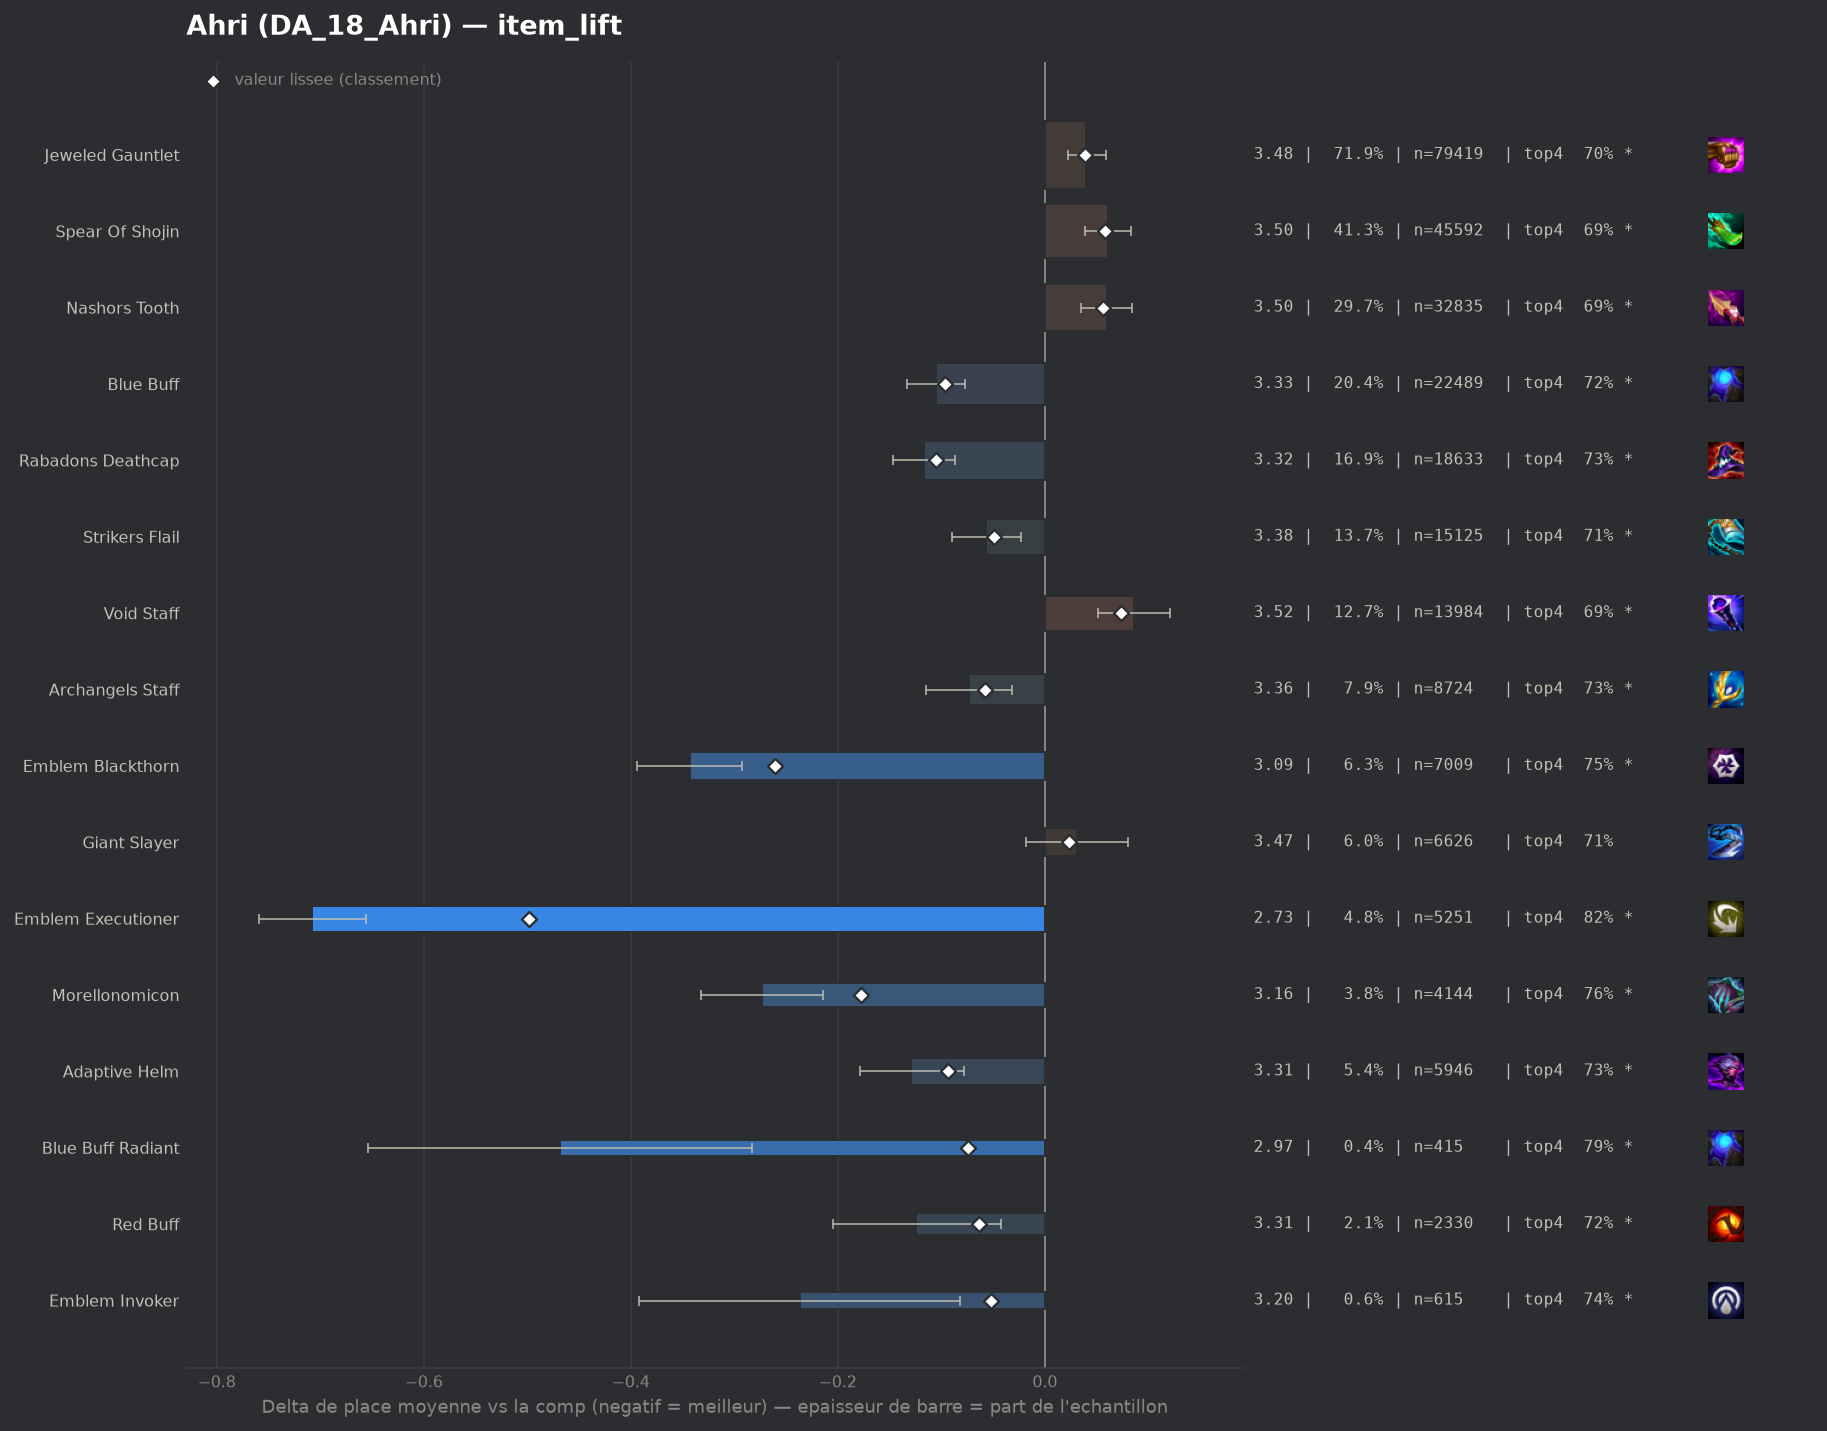

Source data for this figure (header and first rows):
group, label, n, share, avg_place, shrunk_avg, score, d_avg, d_avg_pess, impact, d_top4, win, top2, top4, sd, z, p, significant
pepite, Emblem Executioner, 5251, 0.04754, 2.729, 2.939, -0.498, -0.708, -0.656, 0.0237, 0.1199, 0.3392, 0.573, 0.824, 1.852, -26.96, 0.0, True
populaire, Emblem Blackthorn, 7009, 0.06345, 3.094, 3.176, -0.261, -0.343, -0.293, 0.0166, 0.0458, 0.3046, 0.5044, 0.7499, 2.092, -13.35, 0.0, True
pepite, Morellonomicon, 4144, 0.03751, 3.164, 3.259, -0.178, -0.273, -0.214, 0.0067, 0.0596, 0.2353, 0.4488, 0.7638, 1.899, -9.07, 0.0, True
populaire, Rabadons Deathcap, 18633, 0.1687, 3.32, 3.333, -0.105, -0.117, -0.087, 0.0176, 0.0237, 0.2124, 0.4163, 0.7278, 1.943, -7.57, 0.0, True
populaire, Blue Buff, 22489, 0.2036, 3.332, 3.341, -0.096, -0.105, -0.077, 0.0195, 0.0183, 0.2156, 0.4149, 0.7225, 1.948, -7.35, 0.0, True
pepite, Adaptive Helm, 5946, 0.05383, 3.309, 3.343, -0.094, -0.129, -0.078, 0.005, 0.0246, 0.2102, 0.4117, 0.7287, 1.914, -5.03, 0.0, True
pepite, Blue Buff Radiant, 415, 0.003757, 2.969, 3.363, -0.074, -0.468, -0.283, 0.0003, 0.0838, 0.2843, 0.5108, 0.788, 1.92, -4.96, 0.0, True
pepite, Red Buff, 2330, 0.02109, 3.313, 3.374, -0.064, -0.124, -0.042, 0.0013, 0.0208, 0.2215, 0.427, 0.7249, 1.986, -2.98, 0.00291, True
populaire, Archangels Staff, 8724, 0.07898, 3.364, 3.379, -0.058, -0.073, -0.032, 0.0046, 0.0245, 0.1914, 0.3931, 0.7287, 1.895, -3.47, 0.00053, True
pepite, Emblem Invoker, 615, 0.005567, 3.2, 3.385, -0.052, -0.237, -0.082, 0.0003, 0.0373, 0.2504, 0.4455, 0.7415, 1.952, -3.0, 0.00267, True
populaire, Strikers Flail, 15125, 0.1369, 3.381, 3.388, -0.049, -0.057, -0.023, 0.0068, 0.0085, 0.2145, 0.4097, 0.7127, 1.987, -3.28, 0.00104, True
, Hextech Gunblade, 3152, 0.02853, 3.368, 3.396, -0.041, -0.069, -0.001, 0.0012, 0.0183, 0.2027, 0.4048, 0.7224, 1.945, -1.97, 0.04833, True
, Adaptive Helm Radiant, 106, 0.0009596, 2.566, 3.397, -0.04, -0.871, -0.569, 0.0, 0.1543, 0.3019, 0.6132, 0.8585, 1.584, -5.66, 0.0, True
, Strikers Flail Radiant, 166, 0.001503, 2.97, 3.404, -0.033, -0.467, -0.177, 0.0, 0.091, 0.2892, 0.5, 0.7952, 1.906, -3.16, 0.0016, True
, Emblem Lunar, 388, 0.003512, 3.229, 3.406, -0.031, -0.208, -0.016, 0.0001, 0.033, 0.2371, 0.4356, 0.7371, 1.923, -2.12, 0.03365, True
, Eternal Pact, 690, 0.006246, 3.313, 3.408, -0.03, -0.124, 0.0, 0.0002, 0.0248, 0.1942, 0.4319, 0.729, 1.923, -1.69, 0.09107, False
, Rabadons Deathcap Radiant, 379, 0.003431, 3.266, 3.412, -0.025, -0.171, 0.0, 0.0001, 0.0531, 0.2507, 0.4222, 0.7573, 1.982, -1.67, 0.0942, False
, Spear Of Shojin Radiant, 307, 0.002779, 3.257, 3.415, -0.022, -0.18, 0.0, 0.0001, 0.0255, 0.2182, 0.4365, 0.7296, 1.899, -1.66, 0.09756, False
, Nashors Tooth Radiant, 618, 0.005595, 3.361, 3.42, -0.017, -0.076, 0.0, 0.0001, 0.0256, 0.2152, 0.4045, 0.7298, 1.979, -0.96, 0.3393, False
, Ludens Tempest, 1559, 0.01411, 3.408, 3.425, -0.012, -0.029, 0.0, 0.0002, 0.0034, 0.1988, 0.39, 0.7075, 1.918, -0.6, 0.551, False
, Emblem Flora Fatalis Augment, 1297, 0.01174, 3.407, 3.426, -0.011, -0.03, 0.0, 0.0001, 0.0006, 0.1997, 0.3863, 0.7047, 1.928, -0.56, 0.5771, False
, Giant Slayer Radiant, 41, 0.0003712, 3.024, 3.43, -0.008, -0.413, 0.0, 0.0, 0.0763, 0.1707, 0.5122, 0.7805, 1.774, -1.49, 0.1363, False
, Emblem Primal, 84, 0.0007604, 3.238, 3.43, -0.007, -0.199, 0.0, 0.0, 0.034, 0.2143, 0.4048, 0.7381, 1.843, -0.99, 0.3224, False
, Emblem Sprykin, 45, 0.0004074, 3.111, 3.431, -0.007, -0.326, 0.0, 0.0, 0.0959, 0.2, 0.3778, 0.8, 1.595, -1.37, 0.1704, False
, Void Staff Radiant, 118, 0.001068, 3.322, 3.431, -0.006, -0.115, 0.0, 0.0, 0.0162, 0.2203, 0.4068, 0.7203, 1.904, -0.66, 0.5116, False
, Emblem Elderwood, 40, 0.0003621, 3.4, 3.436, -0.001, -0.037, 0.0, 0.0, 0.0209, 0.3, 0.4, 0.725, 2.211, -0.11, 0.9154, False
, Jeweled Gauntlet Radiant, 878, 0.007948, 3.442, 3.438, 0.001, 0.005, 0.0, -0.0, 0.0066, 0.1891, 0.3827, 0.7107, 1.939, 0.07, 0.942, False
, Emblem Inferno, 52, 0.0004707, 3.577, 3.44, 0.003, 0.14, 0.0, -0.0, -0.0118, 0.2308, 0.3462, 0.6923, 2.088, 0.48, 0.6293, False
, Statikk Shiv, 44, 0.0003983, 3.705, 3.442, 0.005, 0.267, 0.0, -0.0, -0.0451, 0.1818, 0.4318, 0.6591, 2.302, 0.77, 0.441, False
, Quicksilver, 53, 0.0004798, 3.774, 3.445, 0.008, 0.336, 0.0, -0.0, -0.0249, 0.0755, 0.2453, 0.6792, 1.678, 1.46, 0.1446, False
, Emblem Fae, 92, 0.0008328, 3.663, 3.446, 0.009, 0.226, 0.0, -0.0, -0.0411, 0.2174, 0.3261, 0.663, 2.097, 1.03, 0.3016, False
, Emblem Flora Fatalis, 945, 0.008555, 3.473, 3.448, 0.011, 0.036, 0.0, -0.0001, -0.0036, 0.1958, 0.4011, 0.7005, 2.029, 0.54, 0.5882, False
, Seekers Armguard, 60, 0.0005432, 3.9, 3.449, 0.012, 0.463, 0.0, -0.0, -0.1208, 0.1667, 0.35, 0.5833, 2.173, 1.65, 0.09908, False
, Hand Of Justice, 471, 0.004264, 3.512, 3.45, 0.013, 0.075, 0.0, -0.0001, -0.0162, 0.189, 0.3588, 0.6879, 1.923, 0.84, 0.4013, False
, Lich Bane, 145, 0.001313, 3.759, 3.457, 0.02, 0.321, 0.0, -0.0, -0.0835, 0.1655, 0.3655, 0.6207, 2.082, 1.86, 0.06314, False
populaire, Giant Slayer, 6626, 0.05998, 3.468, 3.46, 0.023, 0.031, 0.0, -0.0014, 0.0058, 0.1873, 0.3814, 0.7099, 1.962, 1.24, 0.2139, False
, Tacticians Crown, 150, 0.001358, 3.88, 3.465, 0.028, 0.443, 0.132, -0.0, -0.0641, 0.1, 0.28, 0.64, 1.939, 2.8, 0.00518, True
, Zhonyas Paradox, 101, 0.0009143, 4.129, 3.467, 0.03, 0.692, 0.27, -0.0, -0.1794, 0.1683, 0.3069, 0.5248, 2.16, 3.22, 0.0013, True
populaire, Jeweled Gauntlet, 79419, 0.719, 3.478, 3.477, 0.039, 0.04, 0.022, -0.0283, -0.0078, 0.1992, 0.3877, 0.6963, 2.0, 4.35, 1e-05, True
populaire, Nashors Tooth, 32835, 0.2972, 3.497, 3.493, 0.056, 0.06, 0.035, -0.0166, -0.0115, 0.1971, 0.3817, 0.6926, 1.997, 4.74, 0.0, True
, Blighting Jewel, 220, 0.001992, 4.064, 3.494, 0.057, 0.627, 0.365, -0.0001, -0.1132, 0.0909, 0.2818, 0.5909, 1.976, 4.7, 0.0, True
populaire, Spear Of Shojin, 45592, 0.4127, 3.498, 3.495, 0.058, 0.061, 0.039, -0.0239, -0.0112, 0.1954, 0.3841, 0.6929, 2.005, 5.46, 0.0, True
, Component Giants Belt, 75, 0.0006789, 5.44, 3.503, 0.066, 2.003, 1.568, -0.0, -0.3575, 0.04, 0.1067, 0.3467, 1.92, 9.03, 0.0, True
populaire, Void Staff, 13984, 0.1266, 3.523, 3.512, 0.074, 0.086, 0.051, -0.0094, -0.0131, 0.1821, 0.3756, 0.691, 1.986, 4.83, 0.0, True
, Component Recurve Bow, 90, 0.0008147, 5.489, 3.517, 0.08, 2.052, 1.658, -0.0001, -0.393, 0.0333, 0.0889, 0.3111, 1.905, 10.22, 0.0, True
, Component Sparring Gloves, 126, 0.001141, 5.23, 3.534, 0.097, 1.793, 1.407, -0.0001, -0.347, 0.0714, 0.1587, 0.3571, 2.212, 9.1, 0.0, True
, Guinsoos Rageblade, 1147, 0.01038, 3.784, 3.556, 0.118, 0.347, 0.229, -0.0012, -0.0599, 0.1517, 0.3208, 0.6443, 2.018, 5.79, 0.0, True
, Manazane, 1555, 0.01408, 3.728, 3.557, 0.12, 0.291, 0.189, -0.0017, -0.0488, 0.1672, 0.3325, 0.6553, 2.038, 5.59, 0.0, True
, Component Tear Of The Goddess, 250, 0.002263, 4.708, 3.566, 0.129, 1.271, 1.003, -0.0003, -0.2441, 0.104, 0.196, 0.46, 2.156, 9.31, 0.0, True
, Dawncore, 710, 0.006427, 4.048, 3.586, 0.149, 0.611, 0.465, -0.001, -0.1154, 0.1155, 0.2563, 0.5887, 1.975, 8.21, 0.0, True
, Component Needlessly Large Rod, 366, 0.003313, 4.525, 3.592, 0.155, 1.087, 0.869, -0.0005, -0.2014, 0.0874, 0.2158, 0.5027, 2.132, 9.74, 0.0, True
